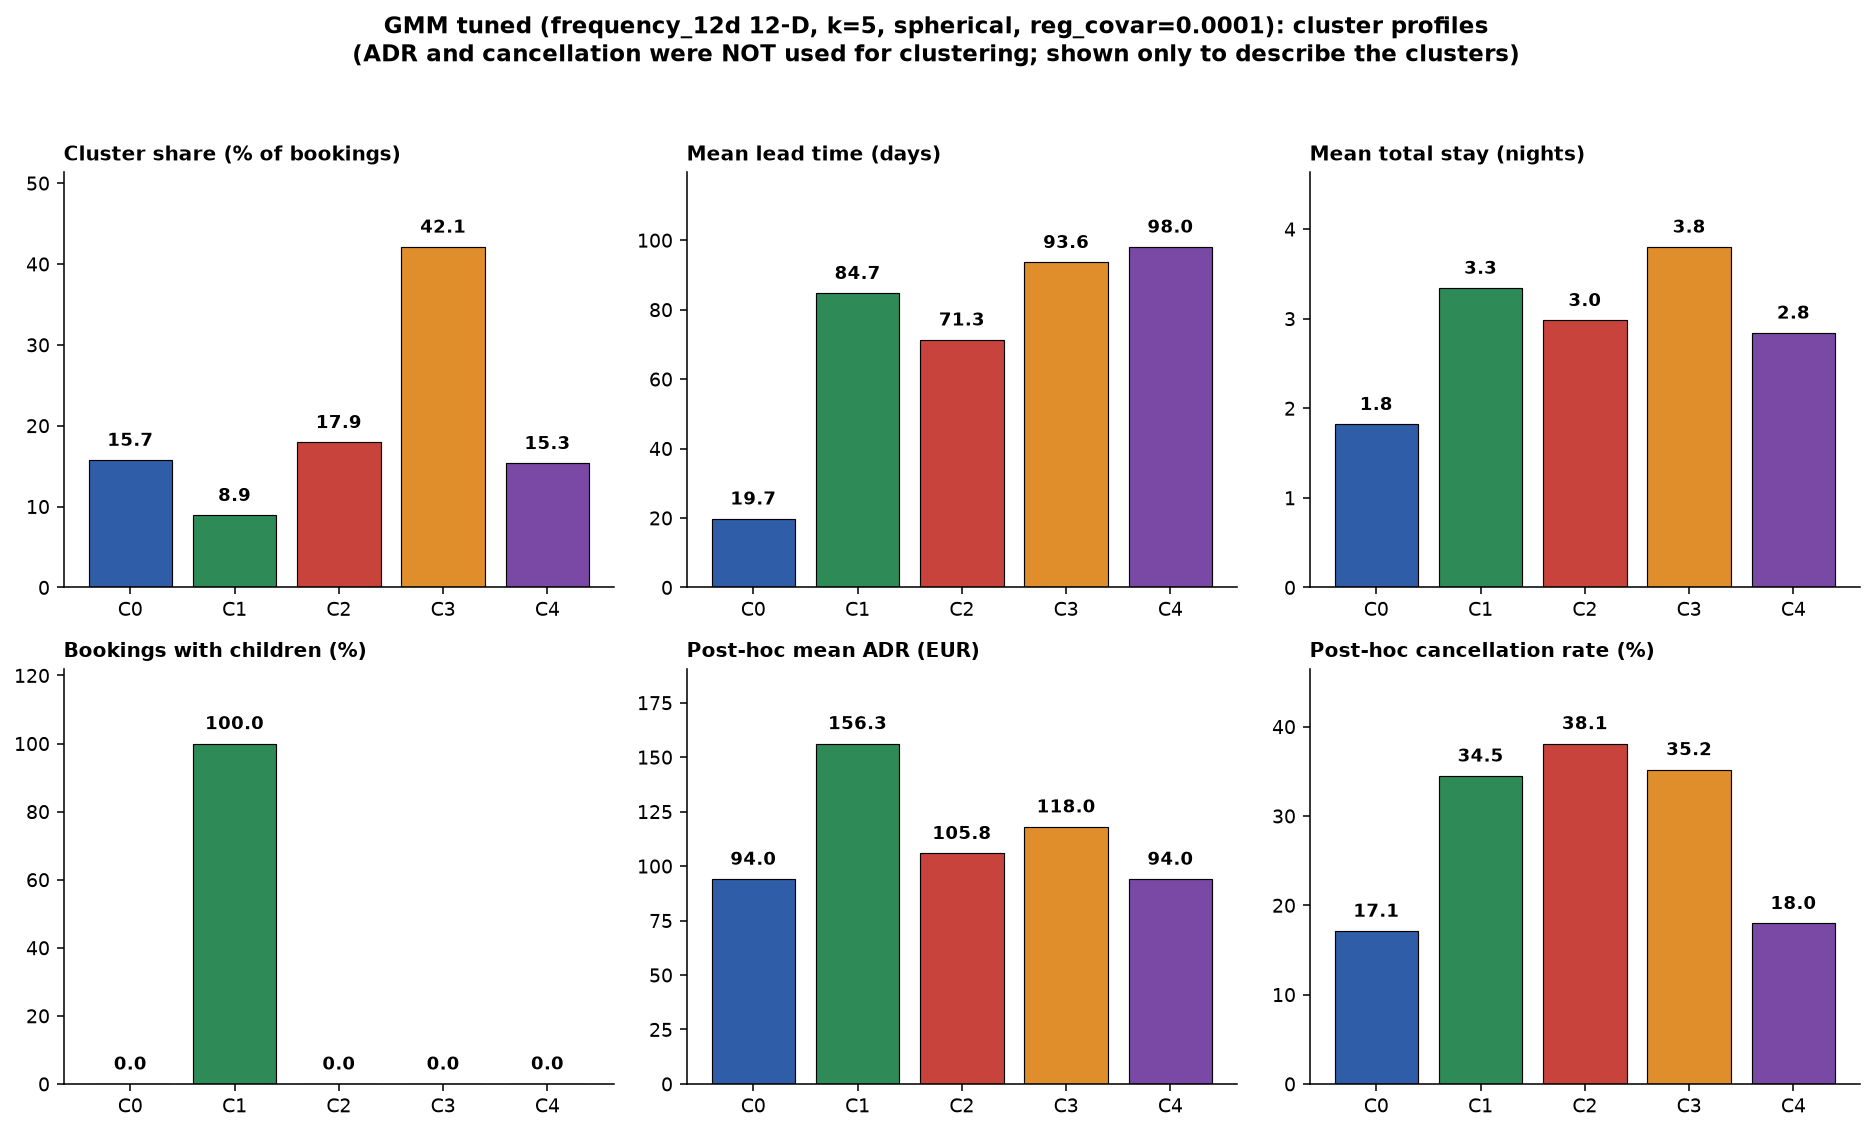

Data behind this chart, as committed beside it:
Cluster, Count, Share_Pct, Mean_Max_Posterior, LeadTime_Mean, LeadTime_Median, TotalNights_Mean, WeekNights_Mean, WeekendNights_Mean, NoWeekendNight_Pct, Adults_Mean, HasChildren_Pct, Top_MarketSegment, Top_CustomerType, Top_CountryGroup, Top_Meal, Top_ReservedRoom, PostHoc_ADR_Mean, PostHoc_CancelRate_Pct, PostHoc_SpecialRequests_Mean
0, 8310, 15.73, 0.8987, 19.73, 5.0, 1.82, 1.32, 0.5, 61.58, 1.43, 0.0, Direct (29.5%), Transient (100.0%), Portugal (50.7%), BB (95.8%), A (85.9%), 94.01, 17.11, 0.48
1, 4704, 8.91, 0.9963, 84.69, 61.0, 3.34, 2.41, 0.94, 41.48, 1.97, 100.0, Online TA (77.6%), Transient (92.8%), Rest of Europe (34.2%), BB (89.2%), A (45.9%), 156.3, 34.48, 0.95
2, 9472, 17.93, 0.9582, 71.29, 47.0, 2.98, 2.14, 0.83, 43.54, 1.9, 0.0, Online TA (93.0%), Transient (99.9%), Rest of Europe (39.1%), SC (87.4%), A (95.5%), 105.8, 38.11, 0.77
3, 22234, 42.1, 0.943, 93.6, 76.0, 3.8, 2.74, 1.06, 34.55, 2.12, 0.0, Online TA (79.0%), Transient (99.1%), Rest of Europe (45.6%), BB (98.5%), A (54.7%), 118, 35.2, 0.79
4, 8097, 15.33, 0.9653, 98.04, 61.0, 2.84, 2.08, 0.76, 48.97, 1.67, 0.04, Offline TA/TO (32.3%), Transient-Party (80.2%), Portugal (40.9%), BB (82.8%), A (88.1%), 94.02, 17.97, 0.53
